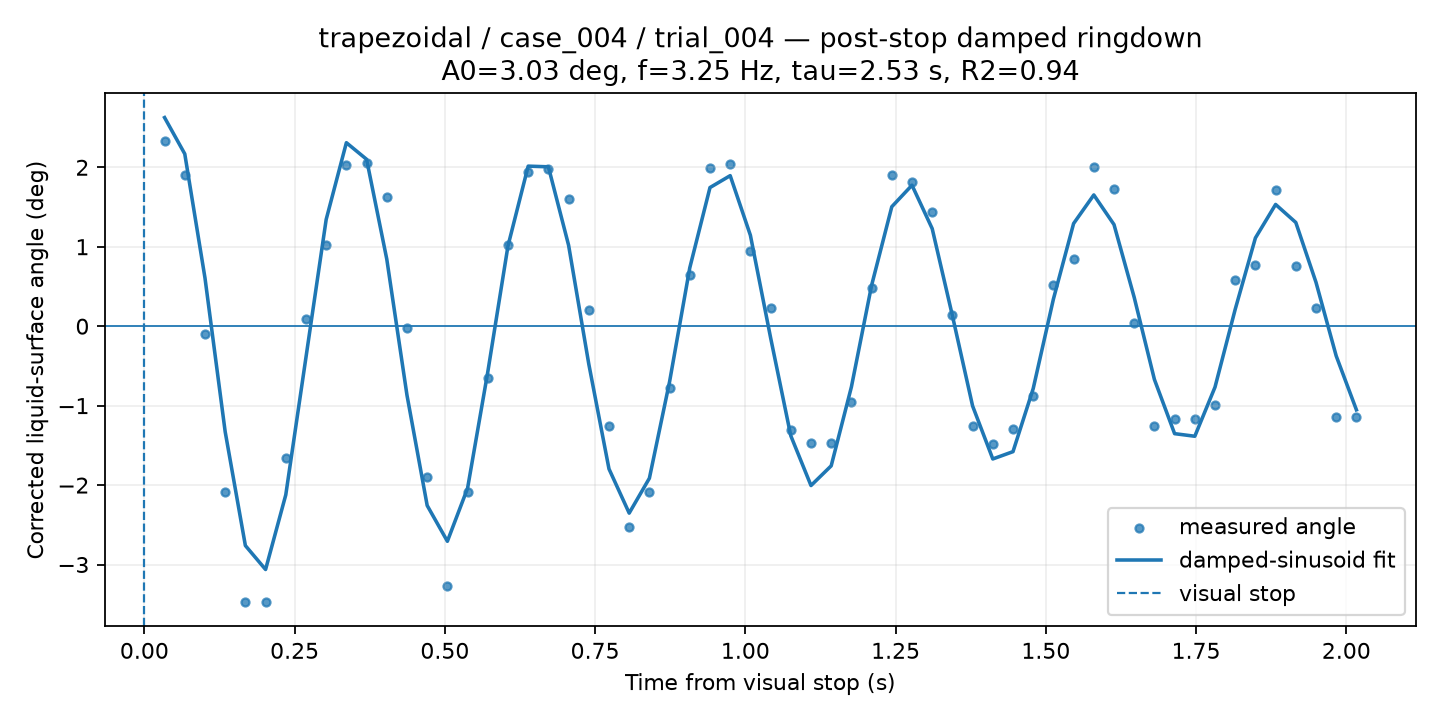

Data behind this chart, as committed beside it:
time_from_visual_stop_s, surface_angle_corrected_deg, fit_used, quality, ringdown_fit_angle_deg
0.03361, 2.335, 1, GOOD, 2.626
0.06723, 1.898, 1, GOOD, 2.169
0.1008, -0.1025, 1, GOOD, 0.6075
0.1345, -2.083, 1, GOOD, -1.328
0.1681, -3.474, 1, GOOD, -2.762
0.2017, -3.474, 1, GOOD, -3.063
0.2353, -1.659, 1, GOOD, -2.123
0.2689, 0.09445, 1, GOOD, -0.391
0.3025, 1.019, 1, GOOD, 1.343
0.3361, 2.035, 1, GOOD, 2.31
0.3697, 2.05, 1, GOOD, 2.101
0.4034, 1.627, 1, GOOD, 0.844
0.437, -0.01868, 1, GOOD, -0.8685
0.4706, -1.904, 1, GOOD, -2.257
0.5042, -3.268, 1, GOOD, -2.707
0.5378, -2.083, 1, GOOD, -2.039
0.5714, -0.6549, 1, GOOD, -0.5764
0.605, 1.022, 1, GOOD, 1.011
0.6387, 1.942, 1, GOOD, 2.015
0.6723, 1.977, 1, GOOD, 2.006
0.7059, 1.603, 1, GOOD, 1.019
0.7395, 0.2065, 1, GOOD, -0.4762
0.7731, -1.25, 1, GOOD, -1.796
0.8067, -2.523, 1, GOOD, -2.353
0.8403, -2.083, 1, GOOD, -1.914
0.8739, -0.7836, 1, GOOD, -0.698
0.9076, 0.6486, 1, GOOD, 0.7355
0.9412, 1.986, 1, GOOD, 1.745
0.9748, 2.035, 1, GOOD, 1.895
1.008, 0.9493, 1, GOOD, 1.144
1.042, 0.2243, 1, GOOD, -0.1446
1.076, -1.311, 1, GOOD, -1.379
1.109, -1.468, 1, GOOD, -2.006
1.143, -1.468, 1, GOOD, -1.758
1.176, -0.9502, 1, GOOD, -0.765
1.21, 0.4752, 1, GOOD, 0.5137
1.244, 1.903, 1, GOOD, 1.504
1.277, 1.818, 1, GOOD, 1.775
1.311, 1.439, 1, GOOD, 1.228
1.345, 0.1376, 1, GOOD, 0.1329
1.378, -1.25, 1, GOOD, -1.004
1.412, -1.477, 1, GOOD, -1.671
1.445, -1.296, 1, GOOD, -1.579
1.479, -0.8745, 1, GOOD, -0.7855
1.513, 0.5213, 1, GOOD, 0.3408
1.546, 0.8454, 1, GOOD, 1.292
1.58, 1.998, 1, GOOD, 1.652
1.613, 1.723, 1, GOOD, 1.279
1.647, 0.042, 1, GOOD, 0.3629
1.681, -1.25, 1, GOOD, -0.6703
1.714, -1.162, 1, GOOD, -1.353
1.748, -1.162, 1, GOOD, -1.385
1.782, -0.9926, 1, GOOD, -0.7672
1.815, 0.5753, 1, GOOD, 0.2125
1.849, 0.7764, 1, GOOD, 1.111
1.882, 1.72, 1, GOOD, 1.532
1.916, 0.7555, 1, GOOD, 1.305
1.95, 0.2329, 1, GOOD, 0.5519
1.983, -1.138, 1, GOOD, -0.3747
2.017, -1.138, 1, GOOD, -1.053
